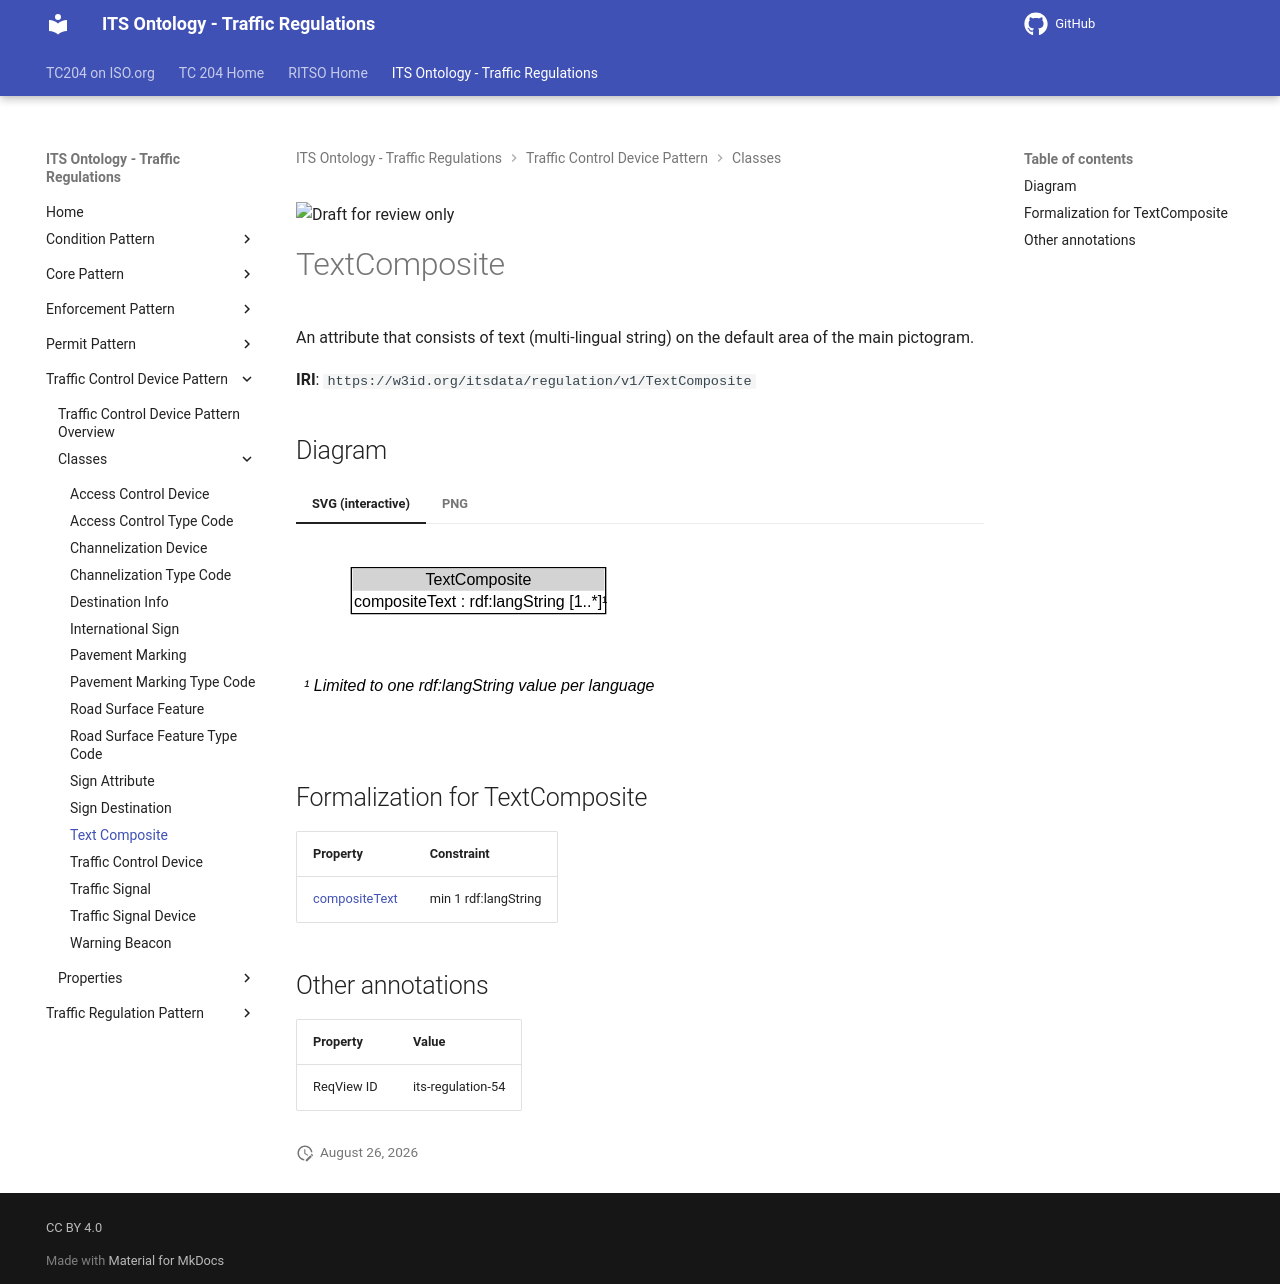

repository: ISO-TC204/ontology-its-regulation · page: v0.0.3-alpha.3/classes/TextComposite/index.html · generator: mkdocs

![Draft for review only](https://isotc204.org/assets/img/draft_for_review.svg)

# TextComposite

An attribute that consists of text (multi-lingual string) on the default area of the main pictogram.

**IRI**: `https://w3id.org/itsdata/regulation/v1/TextComposite`


## Diagram

=== "SVG (interactive)"

    <!-- Generated by graphviz version 14.1.3 (20260303.0454)
     -->
    <!-- Pages: 1 -->
    <svg width="324pt" height="132pt"
     viewBox="0.00 0.00 324.00 132.00" xmlns="http://www.w3.org/2000/svg" xmlns:xlink="http://www.w3.org/1999/xlink">
    <g id="graph0" class="graph" transform="scale(1 1) rotate(0) translate(4 128)">
    <polygon fill="white" stroke="none" points="-4,4 -4,-128 319.88,-128 319.88,4 -4,4"/>
    <g id="clust3" class="cluster">
    <title>cluster_associated</title>
    </g>
    <!-- TextComposite -->
    <g id="node1" class="node">
    <title>TextComposite</title>
    <g id="a_node1"><a xlink:href="../TextComposite" xlink:title="&lt;TABLE&gt;">
    <polygon fill="lightgray" stroke="none" points="38.5,-90 38.5,-106.25 227.25,-106.25 227.25,-90 38.5,-90"/>
    <text xml:space="preserve" text-anchor="start" x="93.12" y="-94" font-family="Arial" font-size="12.00">TextComposite</text>
    <text xml:space="preserve" text-anchor="start" x="39.5" y="-77.75" font-family="Arial" font-size="12.00">compositeText : rdf:langString [1..&#42;]¹</text>
    <polygon fill="none" stroke="black" points="37.5,-72.75 37.5,-107.25 228.25,-107.25 228.25,-72.75 37.5,-72.75"/>
    </a>
    </g>
    </g>
    <!-- TextComposite_uniqueLang_note -->
    <g id="node3" class="node">
    <title>TextComposite_uniqueLang_note</title>
    <text xml:space="preserve" text-anchor="start" x="2" y="-14.72" font-family="Arial" font-style="italic" font-size="12.00">¹ Limited to one rdf:langString value per language</text>
    </g>
    <!-- TextComposite&#45;&gt;TextComposite_uniqueLang_note -->
    <!-- Invis -->
    </g>
    </svg>


=== "PNG"

    ![TextComposite Diagram](../diagrams/TextComposite.dot.png)



## Formalization for TextComposite

| Property | Constraint |
|----------|------------|
| [compositeText](../properties/compositeText.md) | min 1 rdf:langString |

## Other annotations

| Property | Value |
|----------|-------|
| ReqView ID | its-regulation-54 |
